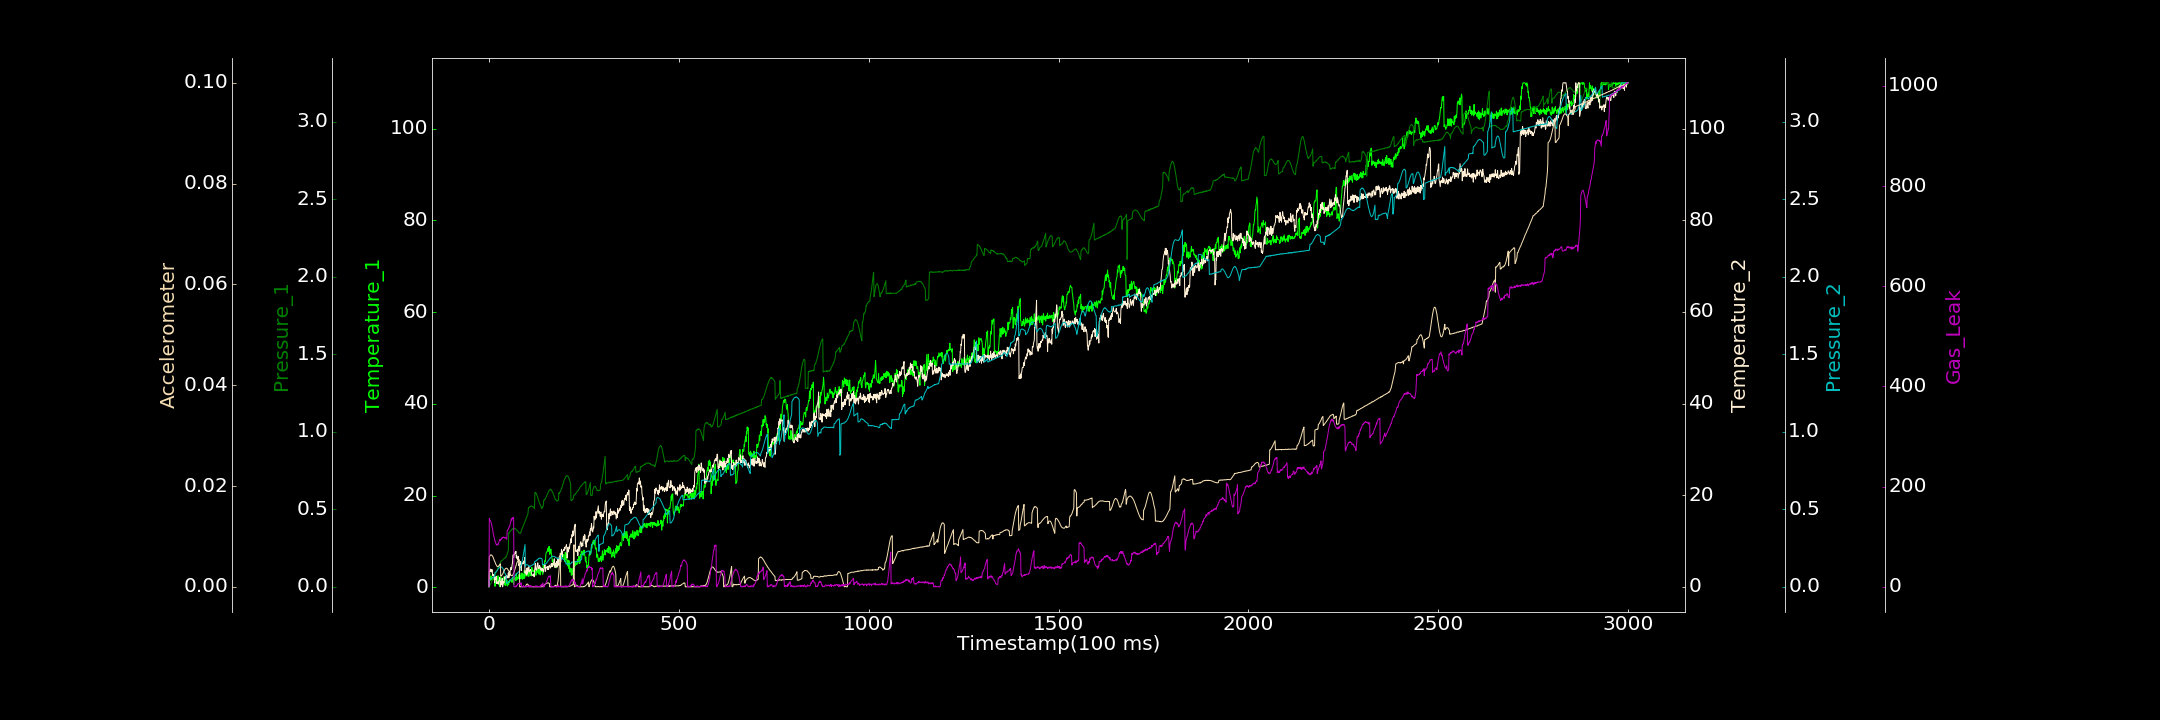

The file beside this chart, header and first rows:
0.000000000, 0.094460292, 0.001129084, 0.206948588, 0.000338933, 0.000000000, 0.104485686
1, 1.858, 0.0005976, 3.297, 0.04286, 0.005923, 136.6
2, 3.049, 0.008851, 3.138, 0.04722, 0.006023, 133.5
3, 1.496, 0.01132, 3.894, 0.04926, 0.006185, 132.6
4, 2.017, 0.01631, 3.655, 0.05124, 0.006268, 132
5, 1.607, 0.02179, 3.362, 0.05155, 0.006351, 129
6, 2.465, 0.02427, 3.712, 0.05263, 0.006351, 127
7, 1.695, 0.03168, 3.262, 0.05579, 0.006284, 124.7
8, 1.839, 0.0414, 3.768, 0.05635, 0.006228, 119.5
9, 1.722, 0.04648, 2.992, 0.05908, 0.00613, 118.1
10, 1.579, 0.04958, 2.389, 0.05858, 0.006014, 113.8
11, 1.901, 0.05536, 2.385, 0.06012, 0.005852, 106.8
12, 2.068, 0.06034, 2.714, 0.06441, 0.005653, 105.8
13, 1.97, 0.06555, 2.639, 0.06662, 0.005471, 100.3
14, 1.564, 0.06761, 2.355, 0.06624, 0.005208, 98.09
15, 1.389, 0.07363, 0.8566, 0.06948, 0.005078, 94.73
16, 0.1868, 0.07957, 1.905, 0.09246, 0.00492, 90.29
17, 1.311, 0.08704, 1.758, 0.09441, 0.004673, 90.23
18, 1.205, 0.09078, 1.526, 0.09445, 0.004489, 86.77
19, 1.407, 0.09522, 2.307, 0.09641, 0.004369, 84.15
20, 1.586, 0.1013, 0.7052, 0.09999, 0.004236, 83.19
21, 1.567, 0.1064, 0.8602, 0.1022, 0.004111, 83.49
22, 0.9382, 0.1118, 0.8666, 0.1065, 0.003994, 85.51
23, 2.273, 0.1183, 1.091, 0.1095, 0.004012, 84.34
24, 2.511, 0.1239, 0.6251, 0.1142, 0.004014, 83.81
25, 0.9657, 0.1259, 1.17, 0.1159, 0.004073, 86.45
26, 0.6025, 0.1344, 1.284, 0.121, 0.004118, 88.45
27, 1.483, 0.1391, 1.295, 0.1238, 0.004266, 91.89
28, 1.077, 0.1434, 2.079, 0.1237, 0.004309, 93.74
29, 0.09866, 0.1478, 1.679, 0.1302, 0.004445, 94.37
30, 1.171, 0.154, 0.000000000, 0.1286, 0.004565, 91.77
31, 2.251, 0.1639, 0.9063, 0.1296, 0.002101, 95.06
32, 1.684, 0.1664, 1.145, 0.1292, 0.002129, 94.25
33, 1.824, 0.1667, 0.4199, 0.1286, 0.002184, 96.8
34, 1.285, 0.1699, 1.422, 0.1256, 0.0023, 96.57
35, 0.9595, 0.1711, 1.824, 0.1229, 0.002391, 98.57
36, 1.493, 0.1731, 0.000000000, 0.1203, 0.002569, 97.47
37, 1.534, 0.175, 0.3924, 0.1177, 0.002649, 99.13
38, 2.274, 0.1801, 1.146, 0.1115, 0.002857, 98.54
39, 2.117, 0.1817, 0.855, 0.1065, 0.003078, 99.16
40, 2.186, 0.1828, 0.9113, 0.09944, 0.003177, 98.9
41, 0.494, 0.1833, 2.14, 0.09447, 0.003357, 97.26
42, 2.063, 0.1857, 1.924, 0.08831, 0.003483, 98.05
43, 0.6081, 0.1892, 2.231, 0.08494, 0.003579, 98.28
44, 0.3748, 0.1921, 1.684, 0.08033, 0.003642, 98.6
45, 0.4159, 0.1903, 2.199, 0.07467, 0.003685, 96.76
46, 0.8786, 0.2014, 2.473, 0.02418, 0.003686, 94.75
47, 1.589, 0.2045, 2.459, 0.02423, 0.003675, 95.4
48, 1.321, 0.2097, 1.964, 0.02205, 0.00365, 112.2
49, 0.257, 0.219, 1.973, 0.02502, 0.003494, 112.6
50, 0.9176, 0.2256, 2.063, 0.0271, 0.003417, 113.2
51, 0.6691, 0.2355, 3.063, 0.03245, 0.003292, 116.2
52, 0.5442, 0.3472, 1.946, 0.03527, 0.003132, 116.5
53, 1.334, 0.3463, 2.016, 0.03391, 0.002987, 120
54, 1.107, 0.3531, 3.397, 0.03707, 0.002776, 119.8
55, 1.631, 0.3549, 2.406, 0.04089, 0.00268, 122.2
56, 1.416, 0.3589, 3.474, 0.04251, 0.002529, 126.3
57, 1.416, 0.3605, 4.012, 0.04534, 0.002402, 129.3
58, 1.588, 0.3639, 4.236, 0.04848, 0.002304, 131.1
59, 1.151, 0.3656, 3.726, 0.04991, 0.002232, 135.8
60, 1.37, 0.37, 4.02, 0.05448, 0.002196, 132.5
... 2,939 more rows
